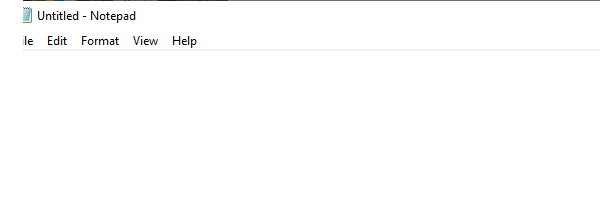
Task: Pratice sorting lists
Workflow: notepaddatainput

Step 1: Open Application 'notepad.exe Untitled' on the element in window 'Untitled - Notepad' (notepad.exe)

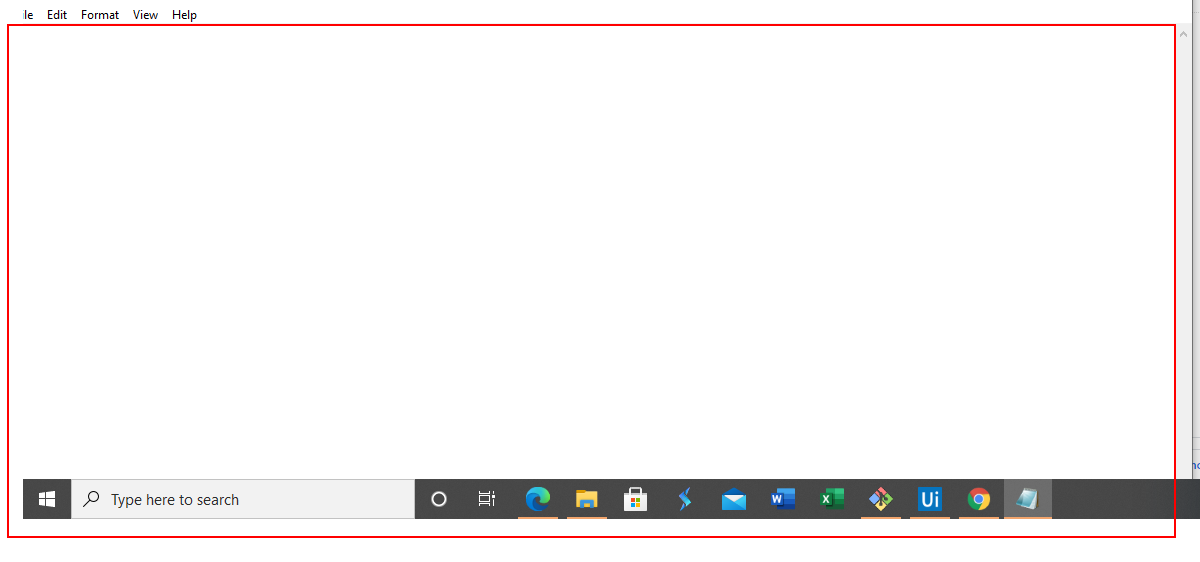
Step 2: type [notepadInput] into the editable text 'Text Editor'

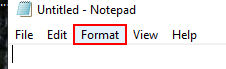
Step 3: click on the menu item 'Format'

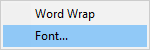
Step 4: Attach Window 'notepad.exe' on the element (notepad.exe)

Step 5: click on 'menu item  Font...' (no picture)

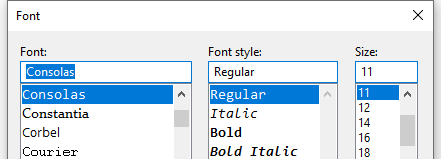
Step 6: Attach Window 'notepad.exe  Font' on the dialog in window 'Font' (notepad.exe)

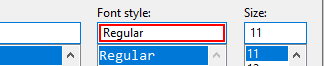
Step 7: type "Bold"

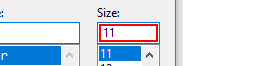
Step 8: get-text

Step 9: type "[(CInt(defaultText) + 5).ToString]" (same screen as step 8)

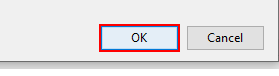
Step 10: click

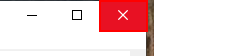
Step 11: click on the push button 'Close' in window '*Untitled - Notepad' (notepad.exe)

Step 12: Attach Window 'notepad.exe  Notepad' on the dialog in window 'Notepad' (notepad.exe) (no picture)

Step 13: click on the button 'Save' in window 'Save' (no picture)

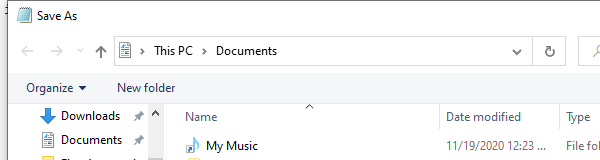
Step 14: Attach Window 'notepad.exe  Save As' on the dialog in window 'Save As' (notepad.exe)

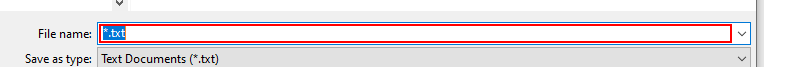
Step 15: type "[fileTitle+".txt"]"